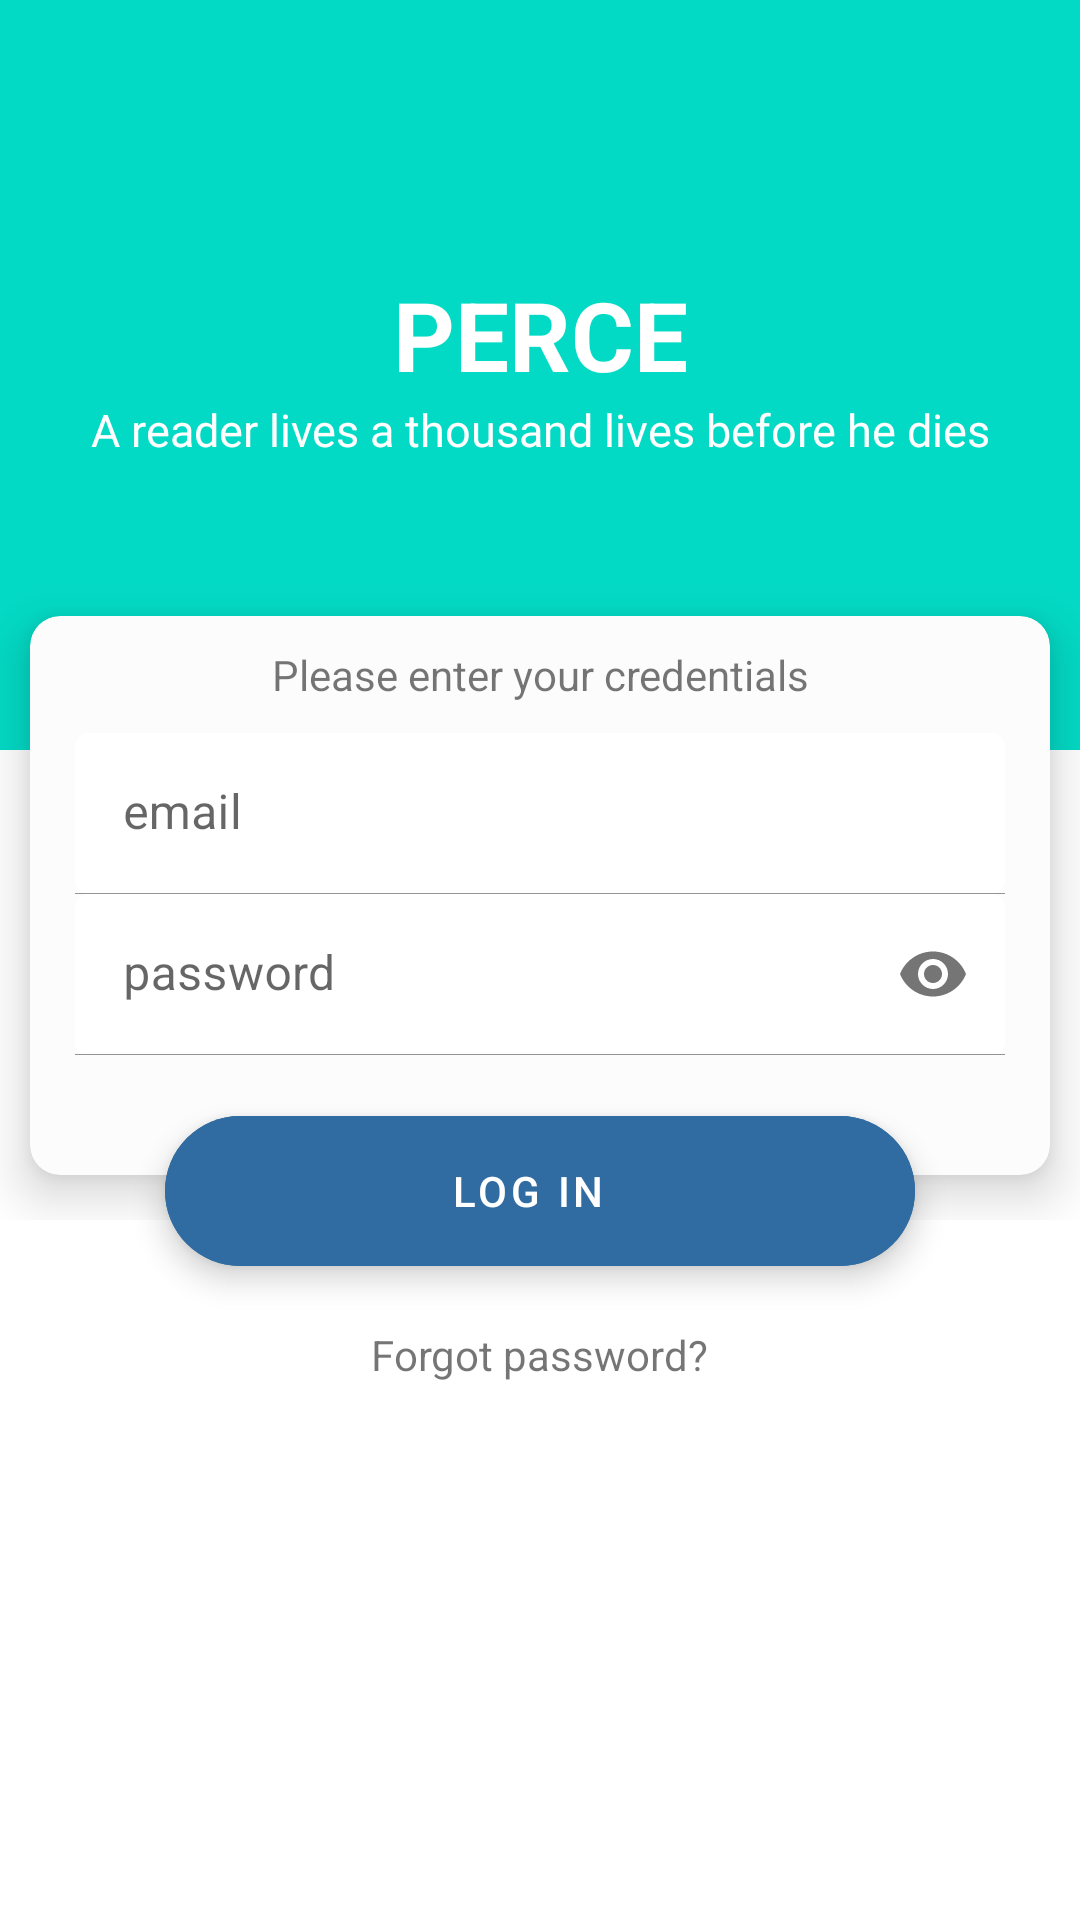

Android layout source for this screen:
<!-- AndroidManifest.xml: application theme AppThemeLight -->
<!-- res/layout/fragment_login.xml -->
<?xml version="1.0" encoding="utf-8"?>
<RelativeLayout xmlns:android="http://schemas.android.com/apk/res/android"
    xmlns:app="http://schemas.android.com/apk/res-auto"
    xmlns:card_view="http://schemas.android.com/tools"
    android:layout_width="match_parent"
    android:layout_height="match_parent"
    android:orientation="vertical"
    android:background="@color/white">


    <View
        android:id="@+id/topView"
        android:layout_width="match_parent"
        android:layout_height="250dp"
        android:background="@color/colorAccent" />

    <RelativeLayout
        android:id="@+id/rl_two_login"
        android:layout_width="match_parent"
        android:layout_height="wrap_content"
        android:layout_marginTop="90dp">

        <TextView
            android:id="@+id/tv_one_login"
            android:layout_width="match_parent"
            android:layout_height="wrap_content"
            android:text="PERCE"
            android:textAlignment="center"
            android:textColor="@color/white"
            android:textSize="32sp"
            android:textStyle="bold" />

        <TextView
            android:layout_width="match_parent"
            android:layout_height="wrap_content"
            android:layout_below="@+id/tv_one_login"
            android:text="A reader lives a thousand lives before he dies"
            android:textAlignment="center"
            android:textColor="#ffffff"
            android:textSize="15sp" />

    </RelativeLayout>

    <LinearLayout
        android:layout_marginTop="-50dp"
        android:layout_width="match_parent"
        android:layout_height="wrap_content"
        android:orientation="vertical">

        <RelativeLayout
            android:layout_width="match_parent"
            android:layout_height="wrap_content">


            <androidx.cardview.widget.CardView
                android:id="@+id/cv_one_login"
                android:layout_width="match_parent"
                android:layout_height="wrap_content"
                android:layout_centerHorizontal="true"
                android:layout_marginTop="240dp"
                android:elevation="10dp"
                app:cardBackgroundColor="#fcfcfc"
                app:cardCornerRadius="10dp"
                app:cardElevation="10dp"
                app:cardPreventCornerOverlap="false"
                app:cardUseCompatPadding="true">

                <LinearLayout
                    android:layout_width="match_parent"
                    android:layout_height="match_parent"
                    android:orientation="vertical"
                    android:focusableInTouchMode="true"
                    android:focusable="true">

                    <TextView
                        android:id="@+id/tvDummy"
                        android:layout_width="match_parent"
                        android:layout_height="wrap_content"
                        android:padding="10dp"
                        android:text="@string/enter_credentials"
                        android:textAlignment="center"
                        android:nextFocusUp="@id/tvDummy"
                        android:nextFocusLeft="@id/tvDummy"/>

                    <com.google.android.material.textfield.TextInputLayout
                        style="@style/LoginTextInputLayoutStyle"
                        android:layout_width="match_parent"
                        android:layout_height="wrap_content"
                        android:hint="@string/email"
                        android:layout_marginLeft="15dp"
                        android:layout_marginRight="15dp"
                        >

                        <com.google.android.material.textfield.TextInputEditText
                            android:id="@+id/usernameInput"
                            android:layout_width="match_parent"
                            android:layout_height="wrap_content"
                            android:background="@drawable/background_et"
                            android:focusedByDefault="false"
                            />
                    </com.google.android.material.textfield.TextInputLayout>

                    <com.google.android.material.textfield.TextInputLayout
                        style="@style/LoginTextInputLayoutStyle"
                        android:layout_width="match_parent"
                        android:layout_height="wrap_content"
                        app:passwordToggleEnabled="true"
                        android:hint="@string/password"
                        android:layout_marginLeft="15dp"
                        android:layout_marginRight="15dp"
                        >

                        <com.google.android.material.textfield.TextInputEditText
                            android:id="@+id/passwordInput"
                            android:layout_width="match_parent"
                            android:layout_height="wrap_content"
                            android:inputType="textPassword"
                            android:background="@drawable/background_et"
                            android:focusedByDefault="false"/>
                    </com.google.android.material.textfield.TextInputLayout>

                    <TextView
                        android:layout_width="match_parent"
                        android:layout_height="40dp"
                        android:padding="10dp"
                        android:textAlignment="center"/>

                </LinearLayout>

            </androidx.cardview.widget.CardView>
        </RelativeLayout>

        <com.google.android.material.floatingactionbutton.ExtendedFloatingActionButton
            android:id="@+id/logInButton"
            android:layout_width="250dp"
            android:layout_height="50dp"
            android:layout_below="@id/cv_one_login"
            android:layout_centerHorizontal="true"
            android:layout_gravity="center"
            android:layout_marginTop="-35dp"
            android:elevation="15dp"
            android:textColor="@color/white"
            android:textAlignment="center"
            android:text="@string/logIn"
            android:backgroundTint="@color/navViewFade2Dark"/>

        <TextView
            android:id="@+id/forgotPasswordLink"
            android:layout_width="wrap_content"
            android:layout_height="wrap_content"
            android:layout_centerHorizontal="true"
            android:layout_gravity="center"
            android:layout_marginTop="20dp"
            android:text="Forgot password?"
            ></TextView>
    </LinearLayout>

</RelativeLayout>
<!-- resources referenced by this layout -->
<resources>
  <color name="colorAccent">#03DAC5</color>
  <color name="navViewFade2Dark">#306CA1</color>
  <color name="white">#ffffff</color>
  <!-- drawable background_et (drawable) -->
  <?xml version="1.0" encoding="UTF-8"?>
  <shape xmlns:android="http://schemas.android.com/apk/res/android"
      android:id="@+id/listview_background_shape" >
  
      <corners
          android:bottomLeftRadius="4dp"
          android:bottomRightRadius="4dp"
          android:topLeftRadius="4dp"
          android:topRightRadius="4dp" />
  
      <solid android:color="@color/white" />
  
      <stroke android:width="1dp"
          android:color="@color/white"/>
  
  </shape>
  <string name="email">email</string>
  <string name="enter_credentials">Please enter your credentials</string>
  <string name="logIn">Log In</string>
  <string name="password">password"</string>
  <style name="LoginTextInputLayoutStyle" parent="Widget.MaterialComponents.TextInputLayout.FilledBox.Dense">
          <item name="boxStrokeColor">@color/navViewFade3Dark</item>
          <item name="boxStrokeWidth">0.1dp</item>
          <item name="android:textColor">@color/white</item>
          <item name="backgroundColor">@color/white</item>
      </style>
  <style name="AppThemeLight" parent="Theme.MaterialComponents.Light.DarkActionBar">
          
          <item name="colorPrimary">@color/colorPrimary</item>
          <item name="colorPrimaryDark">@color/colorPrimaryDark</item>
          <item name="colorAccent">@color/colorPrimaryDark</item>
          <item name="android:windowAnimationStyle">@style/WindowAnimationTransition</item>
      </style>
  <color name="navViewFade3Dark">#4C8DC8</color>
  <color name="colorPrimary">#529eba</color>
  <color name="colorPrimaryDark">#396d80</color>
  <style name="WindowAnimationTransition">
  
      </style>
</resources>
